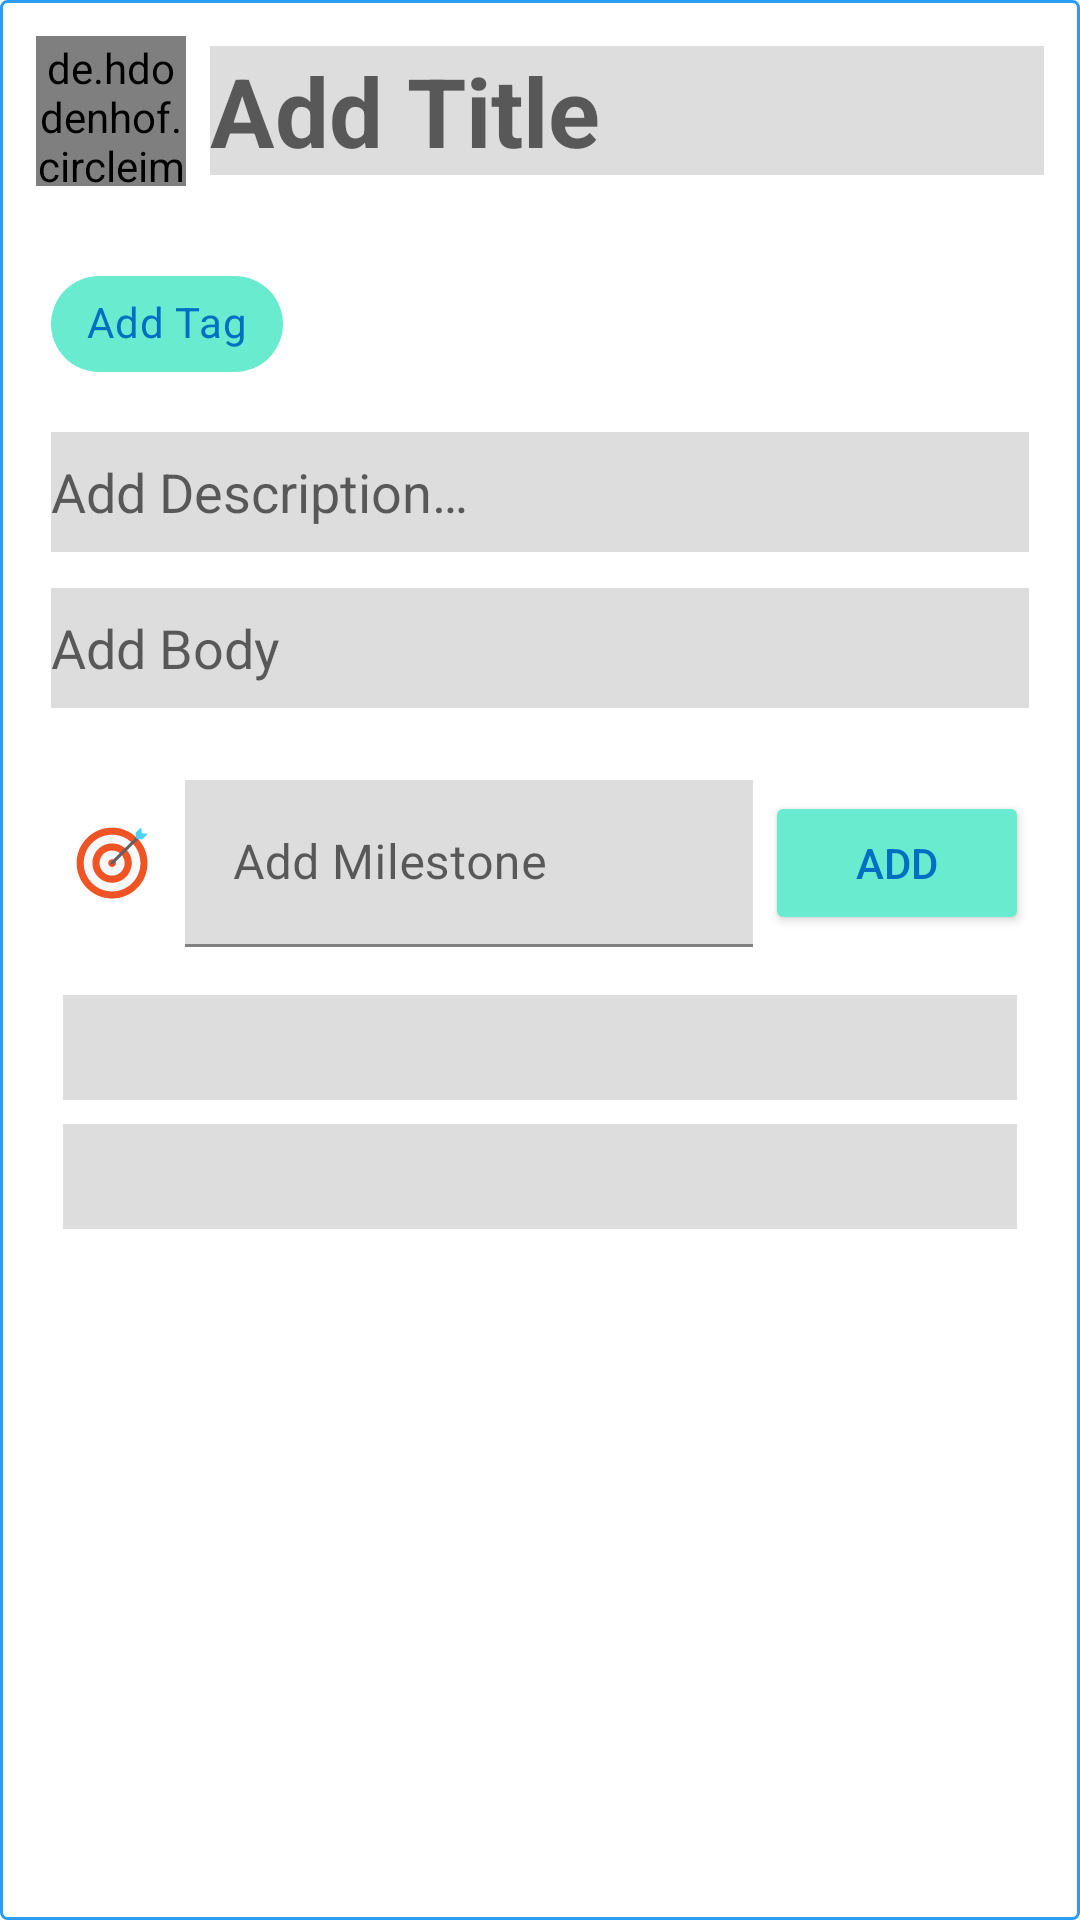

Reconstruct the res/layout file that produces this screen, plus the resources it refers to.
<!-- AndroidManifest.xml: application theme Theme.FlaamAndroid -->
<!-- res/layout/shimmer_placeholder_edit_idea_layout.xml -->
<?xml version="1.0" encoding="utf-8"?>
<LinearLayout xmlns:android="http://schemas.android.com/apk/res/android"
    xmlns:app="http://schemas.android.com/apk/res-auto"
    android:layout_width="match_parent"
    android:layout_height="wrap_content"
    android:layout_margin="10dp"
    android:background="@drawable/box_background"
    android:orientation="vertical">

    <LinearLayout
        android:layout_width="match_parent"
        android:layout_height="wrap_content"
        android:layout_margin="10dp"
        android:gravity="center_vertical"
        android:orientation="horizontal">

        <de.hdodenhof.circleimageview.CircleImageView
            android:id="@+id/civ_edit_idea_user_image"
            android:layout_width="50dp"
            android:layout_height="50dp"
            android:layout_marginEnd="4dp"
            android:background="@drawable/border_profile_picture"
            android:src="@color/shimmer_placeholder" />

        <EditText
            android:id="@+id/et_edit_idea_title"
            android:layout_width="match_parent"
            android:layout_height="wrap_content"
            android:layout_marginStart="4dp"
            android:background="@color/shimmer_placeholder"
            android:hint="@string/add_title"
            android:textSize="32sp"
            android:textStyle="bold" />


    </LinearLayout>

    <LinearLayout
        android:layout_width="match_parent"
        android:layout_height="wrap_content"
        android:layout_marginStart="15dp"
        android:layout_marginTop="12dp"
        android:layout_marginEnd="15dp"
        android:orientation="horizontal">

        <com.google.android.material.chip.ChipGroup
            android:id="@+id/chip_group_edit_idea_tags"
            android:layout_width="wrap_content"
            android:layout_height="wrap_content">

            <com.google.android.material.chip.Chip
                android:id="@+id/chip_edit_idea_add_tag"
                android:layout_width="wrap_content"
                android:layout_height="wrap_content"
                android:text="@string/add_tag"
                android:textColor="@color/secondaryDarkColor"
                app:chipBackgroundColor="@color/primaryColor"
                app:chipIcon="@drawable/ic_add_24dp"
                app:chipIconTint="@color/secondaryDarkColor" />

        </com.google.android.material.chip.ChipGroup>

    </LinearLayout>


    <EditText
        android:id="@+id/et_edit_idea_description"
        android:layout_width="match_parent"
        android:layout_height="40dp"
        android:layout_marginStart="15dp"
        android:layout_marginTop="12dp"
        android:layout_marginEnd="15dp"
        android:background="@color/shimmer_placeholder"
        android:hint="@string/add_description" />

    <EditText
        android:id="@+id/et_edit_idea_body"
        android:layout_width="match_parent"
        android:layout_height="40dp"
        android:layout_marginStart="15dp"
        android:layout_marginTop="12dp"
        android:layout_marginEnd="15dp"
        android:layout_marginBottom="12dp"
        android:background="@color/shimmer_placeholder"
        android:hint="@string/add_body" />

    <LinearLayout
        android:layout_width="match_parent"
        android:layout_height="wrap_content"
        android:layout_marginStart="15dp"
        android:layout_marginTop="12dp"
        android:layout_marginEnd="15dp"
        android:gravity="center_vertical"
        android:orientation="horizontal">

        <ImageView
            android:layout_width="wrap_content"
            android:layout_height="wrap_content"
            android:layout_gravity="center"
            android:layout_marginEnd="4dp"
            android:layout_weight="1"
            android:contentDescription="@string/milestones_icon"
            android:src="@drawable/ic_target_color_24dp" />

        <com.google.android.material.textfield.TextInputLayout
            android:layout_width="wrap_content"
            android:layout_height="wrap_content"
            android:layout_gravity="center"
            android:layout_weight="8"
            android:background="@color/shimmer_placeholder"
            app:boxBackgroundColor="@color/shimmer_placeholder">

            <com.google.android.material.textfield.TextInputEditText
                android:id="@+id/et_add_milestone_edit_idea"
                android:layout_width="match_parent"
                android:layout_height="wrap_content"
                android:layout_gravity="center"
                android:hint="@string/add_milestone" />
        </com.google.android.material.textfield.TextInputLayout>


        <Button
            android:id="@+id/btn_add_milestone_edit_idea"
            android:layout_width="wrap_content"
            android:layout_height="wrap_content"
            android:layout_marginStart="4dp"
            android:backgroundTint="@color/primaryColor"
            android:text="@string/add"
            android:textColor="@color/secondaryDarkColor" />

    </LinearLayout>


    <LinearLayout
        android:layout_width="match_parent"
        android:layout_height="match_parent"
        android:layout_marginStart="15dp"
        android:layout_marginTop="12dp"
        android:layout_marginEnd="15dp"
        android:orientation="vertical">


        <View
            android:layout_width="match_parent"
            android:layout_height="35dp"
            android:layout_margin="4dp"
            android:background="@color/shimmer_placeholder" />


        <View
            android:layout_width="match_parent"
            android:layout_height="35dp"
            android:layout_margin="4dp"
            android:background="@color/shimmer_placeholder" />

    </LinearLayout>


</LinearLayout>
<!-- resources referenced by this layout -->
<resources>
  <color name="primaryColor">#69ebd0</color>
  <color name="secondaryDarkColor">#006fc1</color>
  <color name="shimmer_placeholder">#dddddd</color>
  <!-- drawable border_profile_picture (drawable) -->
  <?xml version="1.0" encoding="UTF-8"?>
  <shape xmlns:android="http://schemas.android.com/apk/res/android"
      android:shape="oval">
      <stroke
          android:width="1dp"
          android:color="@color/primaryTextColor" />
      <padding
          android:bottom="1dp"
          android:left="1dp"
          android:right="1dp"
          android:top="1dp" />
  </shape>
  <!-- drawable box_background (drawable) -->
  <?xml version="1.0" encoding="UTF-8"?>
  <shape xmlns:android="http://schemas.android.com/apk/res/android" android:id="@+id/listview_background_shape">
      <stroke android:width="1dp" android:color="@color/secondaryColor" />
      <padding android:left="2dp"
          android:top="2dp"
          android:right="2dp"
          android:bottom="2dp" />
      <corners android:radius="2dp" />
      <solid android:color="@color/white" />
  </shape>
  <!-- drawable ic_target_color_24dp: vector/xml drawable (drawable, 2993 chars, omitted) -->
  <string name="add">Add</string>
  <string name="add_body">Add Body</string>
  <string name="add_description">Add Description…</string>
  <string name="add_milestone">Add Milestone</string>
  <string name="add_tag">Add Tag</string>
  <string name="add_title">Add Title</string>
  <string name="milestones_icon">Milestones Icon</string>
  <style name="Theme.FlaamAndroid" parent="Theme.MaterialComponents.DayNight.DarkActionBar">
          
          <item name="colorPrimary">@color/primaryColor</item>
          <item name="colorPrimaryVariant">@color/primaryDarkColor</item>
          <item name="colorOnPrimary">@color/primaryTextColor</item>
          <item name="colorAccent">@color/primaryAccentColor</item>
          
          <item name="colorSecondary">@color/secondaryColor</item>
          <item name="colorSecondaryVariant">@color/secondaryDarkColor</item>
          <item name="colorOnSecondary">@color/secondaryTextColor</item>
          
          <item name="android:statusBarColor" tools:targetApi="l">?attr/colorPrimaryVariant</item>
          
      </style>
  <color name="primaryTextColor">#0d2f49</color>
  <color name="secondaryColor">#2a9df4</color>
  <color name="white">#FFFFFFFF</color>
  <color name="primaryDarkColor">#2ab89f</color>
  <color name="primaryAccentColor">#69ebd0</color>
  <color name="secondaryTextColor">#f0f0f0</color>
</resources>
